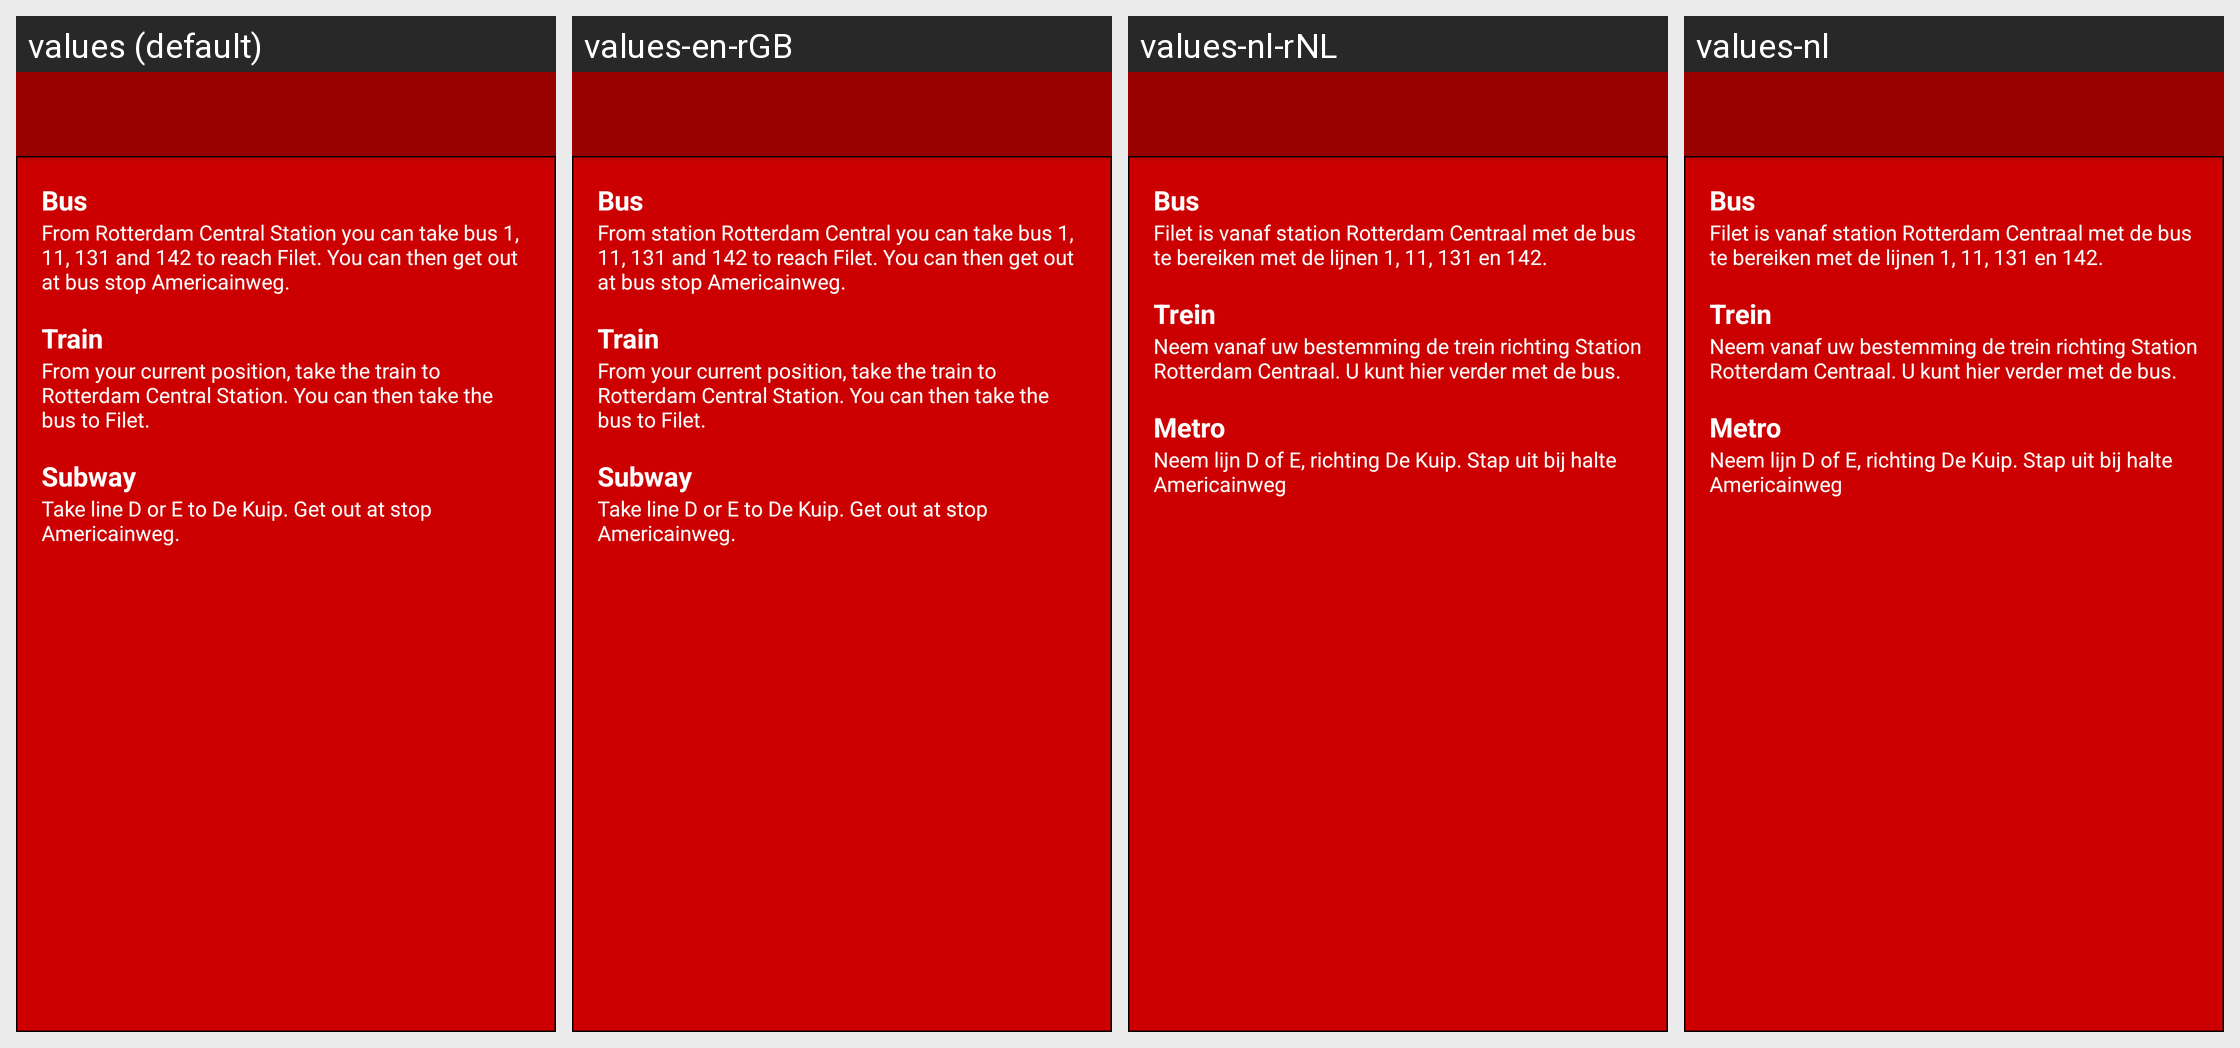

Here is an Android app screen in its default locale and in the app's own translations. Write out the translated-string differences for the strings that appear on this screen.
Android screen res/layout/activity_pt.xml rendered under 4 locales, left to right: values (default), values-en-rGB, values-nl-rNL, values-nl. Device: Nexus 5 (rendered at 1080×1920; each locale shown at half size, 540×960, under a caption strip naming it); theme ThemeFilet.
Strings drawn on this screen, with the default value and each locale's value (text and hints the layout hard-codes, and strings that could not be matched under every locale, appear in the picture but are not listed):

bus
  values: Bus
  values-en-rGB: Bus
  values-nl-rNL: Bus
  values-nl: Bus

bus_info
  values: From Rotterdam Central Station you can take bus 1, 11, 131 and 142 to reach Filet. You can then get out at bus stop Americainweg.
  values-en-rGB: From station Rotterdam Central you can take bus 1, 11, 131 and 142 to reach Filet. You can then get out at bus stop Americainweg.
  values-nl-rNL: Filet is vanaf station Rotterdam Centraal met de bus te bereiken met de lijnen 1, 11, 131 en 142. 
  values-nl: Filet is vanaf station Rotterdam Centraal met de bus te bereiken met de lijnen 1, 11, 131 en 142. 

train
  values: Train
  values-en-rGB: Train
  values-nl-rNL: Trein
  values-nl: Trein

train_info
  values: From your current position, take the train to Rotterdam Central Station. You can then take the bus to Filet.
  values-en-rGB: From your current position, take the train to Rotterdam Central Station. You can then take the bus to Filet.
  values-nl-rNL: Neem vanaf uw bestemming de trein richting Station Rotterdam Centraal. U kunt hier verder met de bus.
  values-nl: Neem vanaf uw bestemming de trein richting Station Rotterdam Centraal. U kunt hier verder met de bus.

subway
  values: Subway
  values-en-rGB: Subway
  values-nl-rNL: Metro
  values-nl: Metro

subway_info
  values: Take line D or E to De Kuip. Get out at stop Americainweg.
  values-en-rGB: Take line D or E to De Kuip. Get out at stop Americainweg.
  values-nl-rNL: Neem lijn D of E, richting De Kuip. Stap uit bij halte Americainweg
  values-nl: Neem lijn D of E, richting De Kuip. Stap uit bij halte Americainweg
